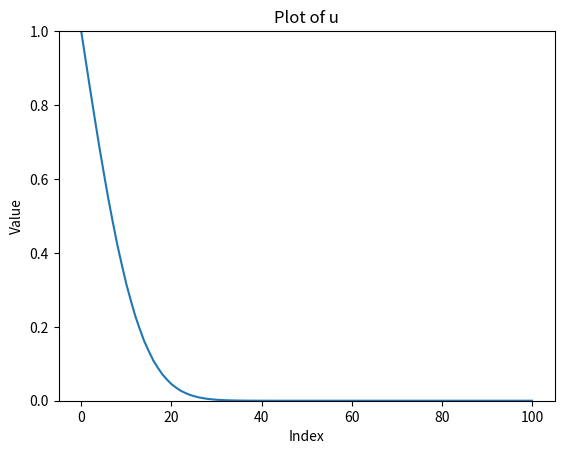

Here is the Python script that generated this plot:
import matplotlib.pyplot as plt
import numpy as np

def lb():
    w = 4/3

    m = 100
    N = 200

    u = np.zeros(m+1)
    u1 = u/2
    u2 = u/2

    for _ in range(N):
        
        
        u1_eq = u/2
        u2_eq = u/2
        
        u1_e = u1*(1-w) + w*u1_eq
        u2_e = u2*(1-w) + w*u2_eq
        
        u1[1:] = u1_e[:-1]
        u2[:-1] = u2_e[1:]
        
        for i in range(1, m):
            u1[m-i] = u1_e[m-i-1]
            u2[i-1] = u2_e[i]
        
        # u1[m-1] = u1[m-2]
        # u2[m-1] = u2[m-2]
        
        u1[0] = 1 - u2[0]
        u = u1 + u2
        
    return u

def df():
    o = 1
    T = 1/2
    D = 1/4

    m = 100
    N = 400
    
    U0 = 1
    
    u = np.zeros(m+1)

    for _ in range(N+1):
        # u = 
        u[-1] = u[-2]
        u[0] = U0

    return u



plt.plot(lb())
# plt.plot(df(), linestyle='dashed' )
plt.xlabel('Index')
plt.ylabel('Value')
plt.title('Plot of u')
plt.ylim(0, 1)
# plt.xlim(0, m)
plt.show()

    